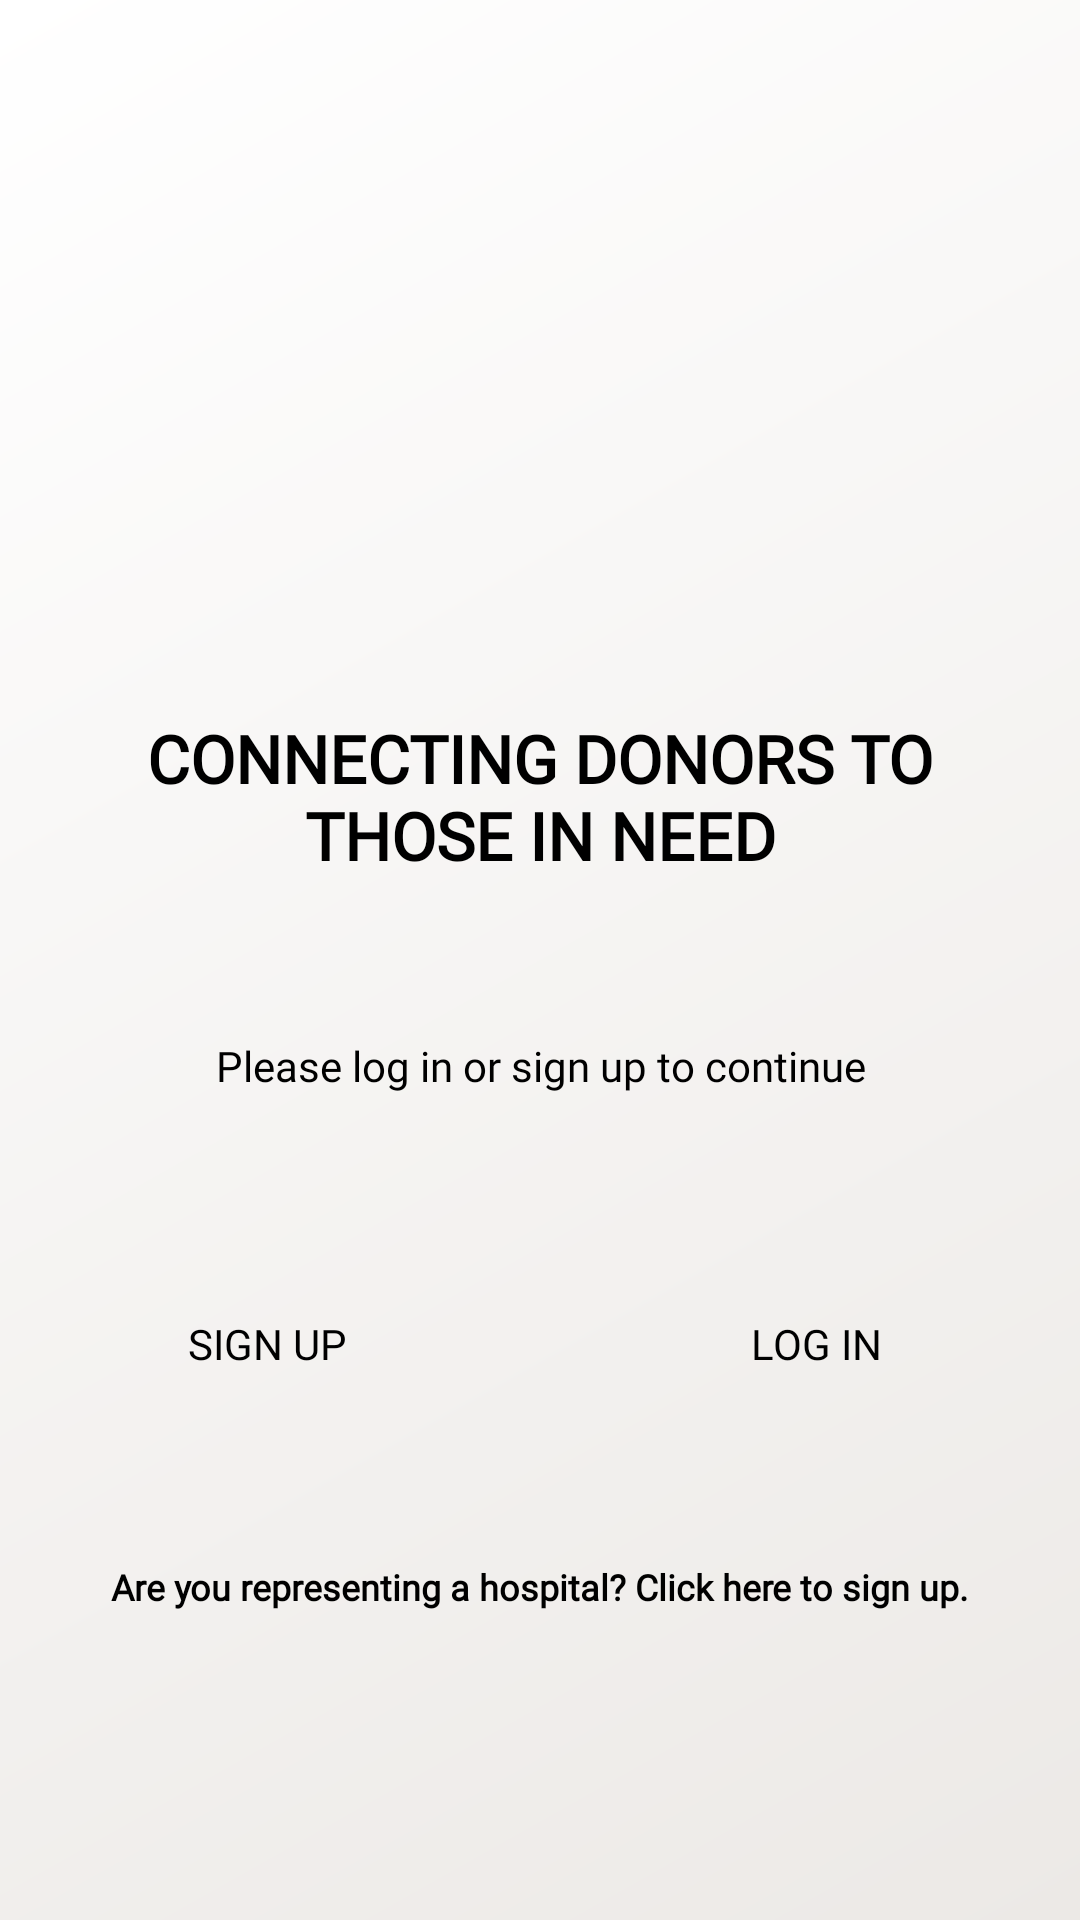

Produce the Android XML layout that renders to this screen, including the resource entries it uses.
<!-- AndroidManifest.xml: activity theme LauncherTheme -->
<!-- res/layout/activity_launcher.xml -->
<?xml version="1.0" encoding="utf-8"?>
<androidx.constraintlayout.widget.ConstraintLayout xmlns:android="http://schemas.android.com/apk/res/android"
    xmlns:app="http://schemas.android.com/apk/res-auto"
    xmlns:tools="http://schemas.android.com/tools"
    android:id="@+id/FirstTextViewLaunch"
    android:layout_width="match_parent"
    android:layout_height="match_parent"
    android:background="@drawable/bg_gradient"
    android:layout_gravity="center"
    android:textAlignment="center"
    tools:context="Activities.LauncherActivity">


    <TextView
        android:id="@+id/textView2"
        android:layout_width="0dp"
        android:layout_height="0dp"
        android:fontFamily="@font/barlow_medium"
        android:foregroundGravity="center"
        android:gravity="center"
        android:text="@string/SecondTextViewLaunch"
        android:textAlignment="center"
        android:textSize="14sp"
        app:layout_constraintBottom_toTopOf="@+id/guideline4"
        app:layout_constraintEnd_toEndOf="parent"
        app:layout_constraintStart_toStartOf="parent"
        app:layout_constraintTop_toBottomOf="@+id/guideline3" />

    <LinearLayout
        android:layout_width="411dp"
        android:layout_height="48dp"
        android:gravity="center"
        android:maxHeight="14dp"
        android:orientation="horizontal"
        app:layout_constraintBottom_toTopOf="@+id/hospital_text"
        app:layout_constraintEnd_toEndOf="parent"
        app:layout_constraintStart_toStartOf="parent"
        app:layout_constraintTop_toBottomOf="@+id/textView2">

        
        <Space
            android:layout_width="0dp"
            android:layout_height="0dp"
            android:layout_weight="1" />

        <Button
            android:id="@+id/signup_button"
            android:layout_width="138dp"
            android:layout_height="match_parent"
            android:background="@drawable/primary_color_filled"
            android:fontFamily="@font/poppinsmedium"
            android:text="@string/signup_button"
            android:textAlignment="center" />

        
        <Space
            android:layout_width="0dp"
            android:layout_height="0dp"
            android:layout_weight="1" />

        <Button
            android:id="@+id/login_button"
            android:layout_width="138dp"
            android:layout_height="match_parent"
            android:background="@drawable/primary_color_filled"
            android:fontFamily="@font/poppinsmedium"
            android:text="@string/login_button"
            android:textAlignment="center" />

        
        <Space
            android:layout_width="0dp"
            android:layout_height="0dp"
            android:layout_weight="1" />
    </LinearLayout>

    <TextView
        android:id="@+id/hospital_text"
        android:layout_width="0dp"
        android:layout_height="wrap_content"
        android:layout_marginBottom="88dp"
        android:padding="15dp"
        android:fontFamily="@font/poppinsmedium"
        android:text="@string/ThirdTextViewLaunch"
        android:textAlignment="center"
        android:textSize="12sp"
        android:textStyle="bold"
        app:layout_constraintBottom_toBottomOf="parent"
        app:layout_constraintEnd_toEndOf="parent"
        app:layout_constraintHorizontal_bias="0.0"
        app:layout_constraintStart_toStartOf="parent" />

    <ImageView
        android:id="@+id/imageView"
        android:layout_width="100dp"
        android:layout_height="0dp"
        android:contentDescription="TODO"
        android:src="@drawable/ic_logo"
        app:layout_constraintBottom_toTopOf="@+id/guideline2"
        app:layout_constraintEnd_toEndOf="parent"
        app:layout_constraintHorizontal_bias="0.498"
        app:layout_constraintStart_toStartOf="parent"
        app:layout_constraintTop_toTopOf="parent"
        app:layout_constraintVertical_bias="0.0"
        app:tint="?android:colorPrimary" />

    <TextView
        android:id="@id/FirstTextViewLaunch"
        android:layout_width="0dp"
        android:layout_height="0dp"
        android:fontFamily="@font/barlow_medium"
        android:gravity="center"
        android:text="@string/FirstTextViewLaunch"
        android:textAlignment="center"

        android:textSize="22sp"
        android:textStyle="bold"
        app:layout_constraintBottom_toTopOf="@+id/guideline3"
        app:layout_constraintEnd_toEndOf="parent"
        app:layout_constraintHorizontal_bias="0.0"
        app:layout_constraintStart_toStartOf="parent"
        app:layout_constraintTop_toBottomOf="@+id/imageView"
        app:layout_constraintVertical_bias="0.0" />

    <androidx.constraintlayout.widget.Guideline
        android:id="@+id/guideline2"
        android:layout_width="wrap_content"
        android:layout_height="wrap_content"
        android:orientation="horizontal"
        app:layout_constraintGuide_percent="0.33" />

    <androidx.constraintlayout.widget.Guideline
        android:id="@+id/guideline3"
        android:layout_width="wrap_content"
        android:layout_height="wrap_content"
        android:orientation="horizontal"
        app:layout_constraintGuide_percent="0.5" />

    <androidx.constraintlayout.widget.Guideline
        android:id="@+id/guideline4"
        android:layout_width="wrap_content"
        android:layout_height="wrap_content"
        android:orientation="horizontal"
        app:layout_constraintGuide_percent="0.61" />


</androidx.constraintlayout.widget.ConstraintLayout>
<!-- resources referenced by this layout -->
<resources>
  <!-- drawable bg_gradient (drawable) -->
  <?xml version="1.0" encoding="utf-8"?>
  <shape xmlns:android="http://schemas.android.com/apk/res/android"
      android:shape="rectangle">
      <gradient
          android:type="linear"
          android:angle="135"
          android:startColor="#ece9e6"
          android:endColor="#ffffff" />
  
  </shape>
  <string name="FirstTextViewLaunch">CONNECTING DONORS TO\nTHOSE IN NEED</string>
  <string name="SecondTextViewLaunch">Please log in or sign up to continue</string>
  <string name="ThirdTextViewLaunch">Are you representing a hospital? Click here to sign up.</string>
  <string name="login_button">Log In</string>
  <string name="signup_button">Sign Up</string>
  <style name="LauncherTheme" parent="MainTheme">
          <item name="android:textColorPrimary">@android:color/black</item>
          <item name="android:textColor">@android:color/black</item>
      </style>
  <style name="MainTheme" parent="Theme.MaterialComponents.Light.NoActionBar">
          <item name="android:textColor">@android:color/white</item>
          <item name="colorPrimary">@color/changed_red</item>
          <item name="android:statusBarColor">@color/changed_red</item>
          <item name="colorAccent">@color/changed_red</item>
          <item name="snackbarStyle">@style/MySnackBarStyle</item>
          <item name="actionBarTheme">@style/ActionBarTheme</item>
      </style>
  <color name="changed_red">#b82323</color>
  <style name="MySnackBarStyle" parent="Widget.MaterialComponents.Snackbar">
          <item name="android:background">@color/changed_red</item>
      </style>
  <style name="ActionBarTheme" parent="@style/Widget.AppCompat.ActionBar">
          <item name="android:textColor">@android:color/black</item>
          <item name="drawerArrowStyle">@style/DrawerArrowStyle</item>
          <item name="colorAccent">@android:color/white</item>
          <item name="android:textColorPrimary">@android:color/white</item>
          <item name="android:textColorSecondary">@android:color/white</item>
      </style>
  <style name="DrawerArrowStyle" parent="@style/Widget.AppCompat.DrawerArrowToggle">
          <item name="spinBars">true</item>
          <item name="color">@android:color/white</item>
      </style>
</resources>
